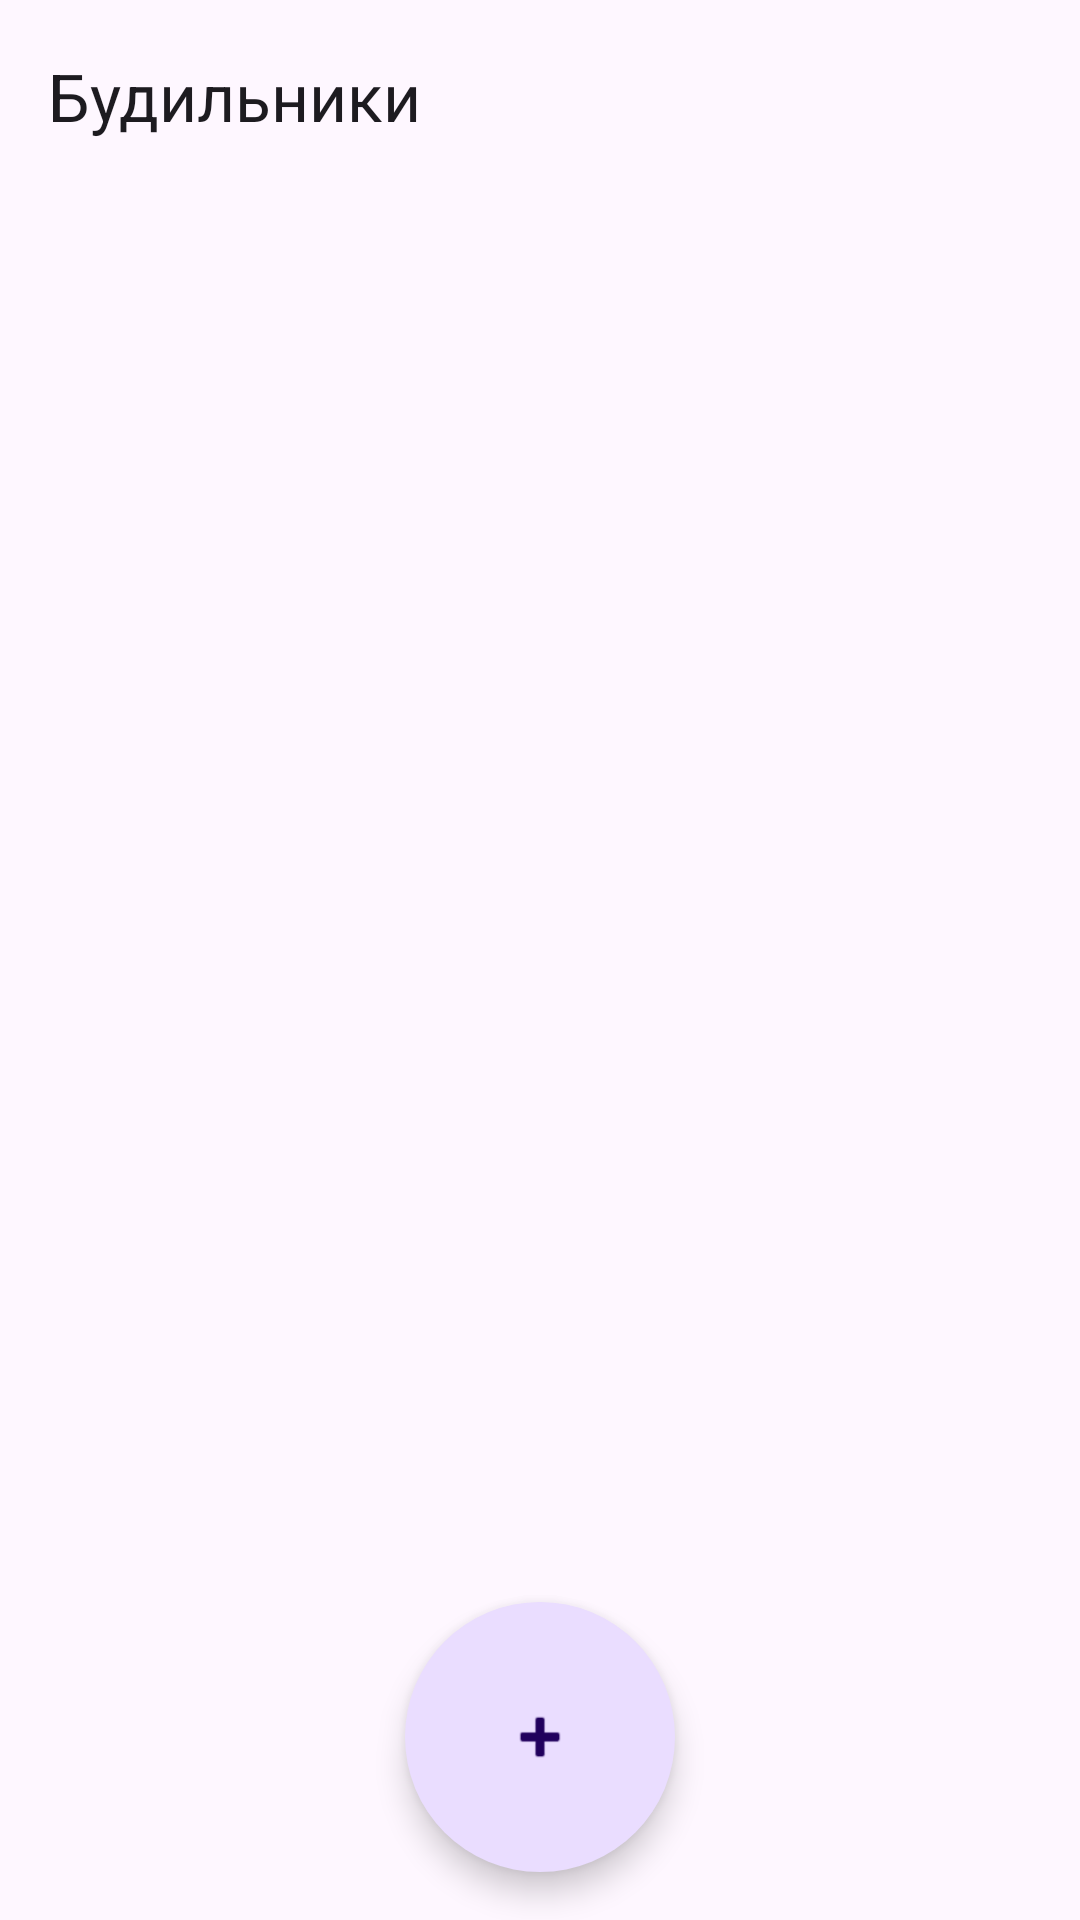

This screen was rendered from an Android layout file. Write that file and the resources it references.
<!-- AndroidManifest.xml: application theme Theme.AlarmManager -->
<!-- res/layout/activity_alarm.xml -->
<?xml version="1.0" encoding="utf-8"?>
<androidx.coordinatorlayout.widget.CoordinatorLayout
    xmlns:android="http://schemas.android.com/apk/res/android"
    xmlns:app="http://schemas.android.com/apk/res-auto"
    xmlns:tools="http://schemas.android.com/tools"
    android:id="@+id/main"
    android:layout_width="match_parent"
    android:layout_height="match_parent"
    tools:context=".ui.main.AlarmActivity">


    <com.google.android.material.appbar.AppBarLayout
        android:id="@+id/mainAppbarLayout"
        android:layout_width="match_parent"
        android:layout_height="wrap_content"
        app:liftOnScroll="true">

        <com.google.android.material.appbar.MaterialToolbar
            android:id="@+id/toolBar_home"
            android:layout_width="match_parent"
            android:layout_height="wrap_content"
            app:title="Будильники" />

    </com.google.android.material.appbar.AppBarLayout>


    <androidx.recyclerview.widget.RecyclerView
        android:id="@+id/alarmList"
        android:layout_width="match_parent"
        android:layout_height="match_parent"
        app:layout_behavior="@string/appbar_scrolling_view_behavior"
        tools:listitem="@layout/alarm_list_item" />


    <com.google.android.material.floatingactionbutton.FloatingActionButton
        android:id="@+id/createAlarm"
        android:layout_width="wrap_content"
        android:layout_height="wrap_content"
        android:layout_gravity="bottom|center"
        android:layout_margin="16dp"
        android:contentDescription="@string/create_a_alarm"
        android:src="@android:drawable/ic_input_add"
        app:fabCustomSize="90dp"
        app:shapeAppearanceOverlay="@style/FabAttributes" />


</androidx.coordinatorlayout.widget.CoordinatorLayout>
<!-- res/layout/alarm_list_item.xml (included above) -->
<?xml version="1.0" encoding="utf-8"?>
    <androidx.constraintlayout.widget.ConstraintLayout
        android:id="@+id/parentMain"
        android:layout_width="match_parent"
        android:layout_height="wrap_content"
        android:paddingStart="6dp"
        android:paddingEnd="6dp"
        xmlns:android="http://schemas.android.com/apk/res/android"
        xmlns:app="http://schemas.android.com/apk/res-auto"
        xmlns:tools="http://schemas.android.com/tools">

        <com.google.android.material.card.MaterialCardView
            android:id="@+id/parentCard"
            android:layout_width="match_parent"
            android:layout_height="wrap_content"
            style="?attr/materialCardViewFilledStyle"
            app:layout_constraintStart_toStartOf="@+id/card_width_gline"
            app:layout_constraintTop_toTopOf="@+id/card_width_gline"
            app:shapeAppearance="?attr/shapeAppearanceCornerExtraLarge">

            <androidx.constraintlayout.widget.ConstraintLayout
                android:id="@+id/listParent"
                android:layout_width="match_parent"
                android:layout_height="match_parent"
                android:layout_margin="16dp">

                <TextView
                    android:id="@+id/tvAlarmTime"
                    android:layout_width="wrap_content"
                    android:layout_height="wrap_content"
                    android:ellipsize="end"
                    android:maxLines="2"
                    android:textAppearance="@style/TextAppearance.AppCompat.Body2"
                    android:textSize="40sp"
                    android:textStyle="bold"
                    app:layout_constraintStart_toStartOf="parent"
                    app:layout_constraintTop_toTopOf="parent"
                    tools:text="12:45:00 pm" />

                <TextView
                    android:id="@+id/tvTitle"
                    android:layout_width="0dp"
                    android:layout_height="wrap_content"
                    android:layout_marginTop="8dp"
                    android:ellipsize="end"
                    android:maxLines="1"
                    android:textAppearance="@style/TextAppearance.AppCompat.Title"
                    android:textSize="22sp"
                    android:textStyle="bold"
                    app:layout_constraintStart_toStartOf="@+id/listParent"
                    app:layout_constraintTop_toBottomOf="@+id/tvAlarmTime"
                    tools:text="Название" />

                <TextView
                    android:id="@+id/tvDesc"
                    android:layout_width="0dp"
                    android:layout_height="wrap_content"
                    android:layout_marginTop="52dp"
                    android:ellipsize="end"
                    android:maxLines="2"
                    android:textAppearance="@style/TextAppearance.AppCompat.Title"
                    app:layout_constraintBottom_toBottomOf="parent"
                    app:layout_constraintEnd_toStartOf="@+id/guideline2"
                    app:layout_constraintHorizontal_bias="0.0"
                    app:layout_constraintStart_toStartOf="@+id/listParent"
                    app:layout_constraintTop_toBottomOf="@+id/tvAlarmTime"
                    app:layout_constraintVertical_bias="0.16"
                    tools:text="Описание" />

                <Button
                    android:id="@+id/btnDismiss"
                    android:layout_width="wrap_content"
                    android:layout_height="wrap_content"
                    android:text="@string/dismiss"
                    app:layout_constraintBottom_toBottomOf="parent"
                    app:layout_constraintEnd_toEndOf="parent"
                    app:layout_constraintTop_toTopOf="@+id/tvDesc" />

                <androidx.constraintlayout.widget.Guideline
                    android:id="@+id/guideline2"
                    android:layout_width="wrap_content"
                    android:layout_height="wrap_content"
                    android:orientation="vertical"
                    app:layout_constraintGuide_percent="0.7"/>

            </androidx.constraintlayout.widget.ConstraintLayout>

        </com.google.android.material.card.MaterialCardView>

        <androidx.constraintlayout.widget.Guideline
            android:layout_width="wrap_content"
            android:layout_height="wrap_content"
            android:orientation="vertical"
            app:layout_constraintGuide_percent="0.0001" />

        <androidx.constraintlayout.widget.Guideline
            android:id="@+id/card_width_gline"
            android:layout_width="wrap_content"
            android:layout_height="wrap_content"
            android:orientation="horizontal"
            app:layout_constraintGuide_begin="8dp" />

    </androidx.constraintlayout.widget.ConstraintLayout>
<!-- resources referenced by this layout -->
<resources>
  <string name="create_a_alarm">Создать будильник</string>
  <string name="dismiss">Удалить</string>
  <style name="FabAttributes" parent="Widget.Design.FloatingActionButton">
          <item name="cornerSize">50%</item>
      </style>
  <style name="Theme.AlarmManager" parent="Base.Theme.AlarmManager" />
  <style name="Base.Theme.AlarmManager" parent="Theme.Material3.DayNight.NoActionBar">
  
      </style>
</resources>
